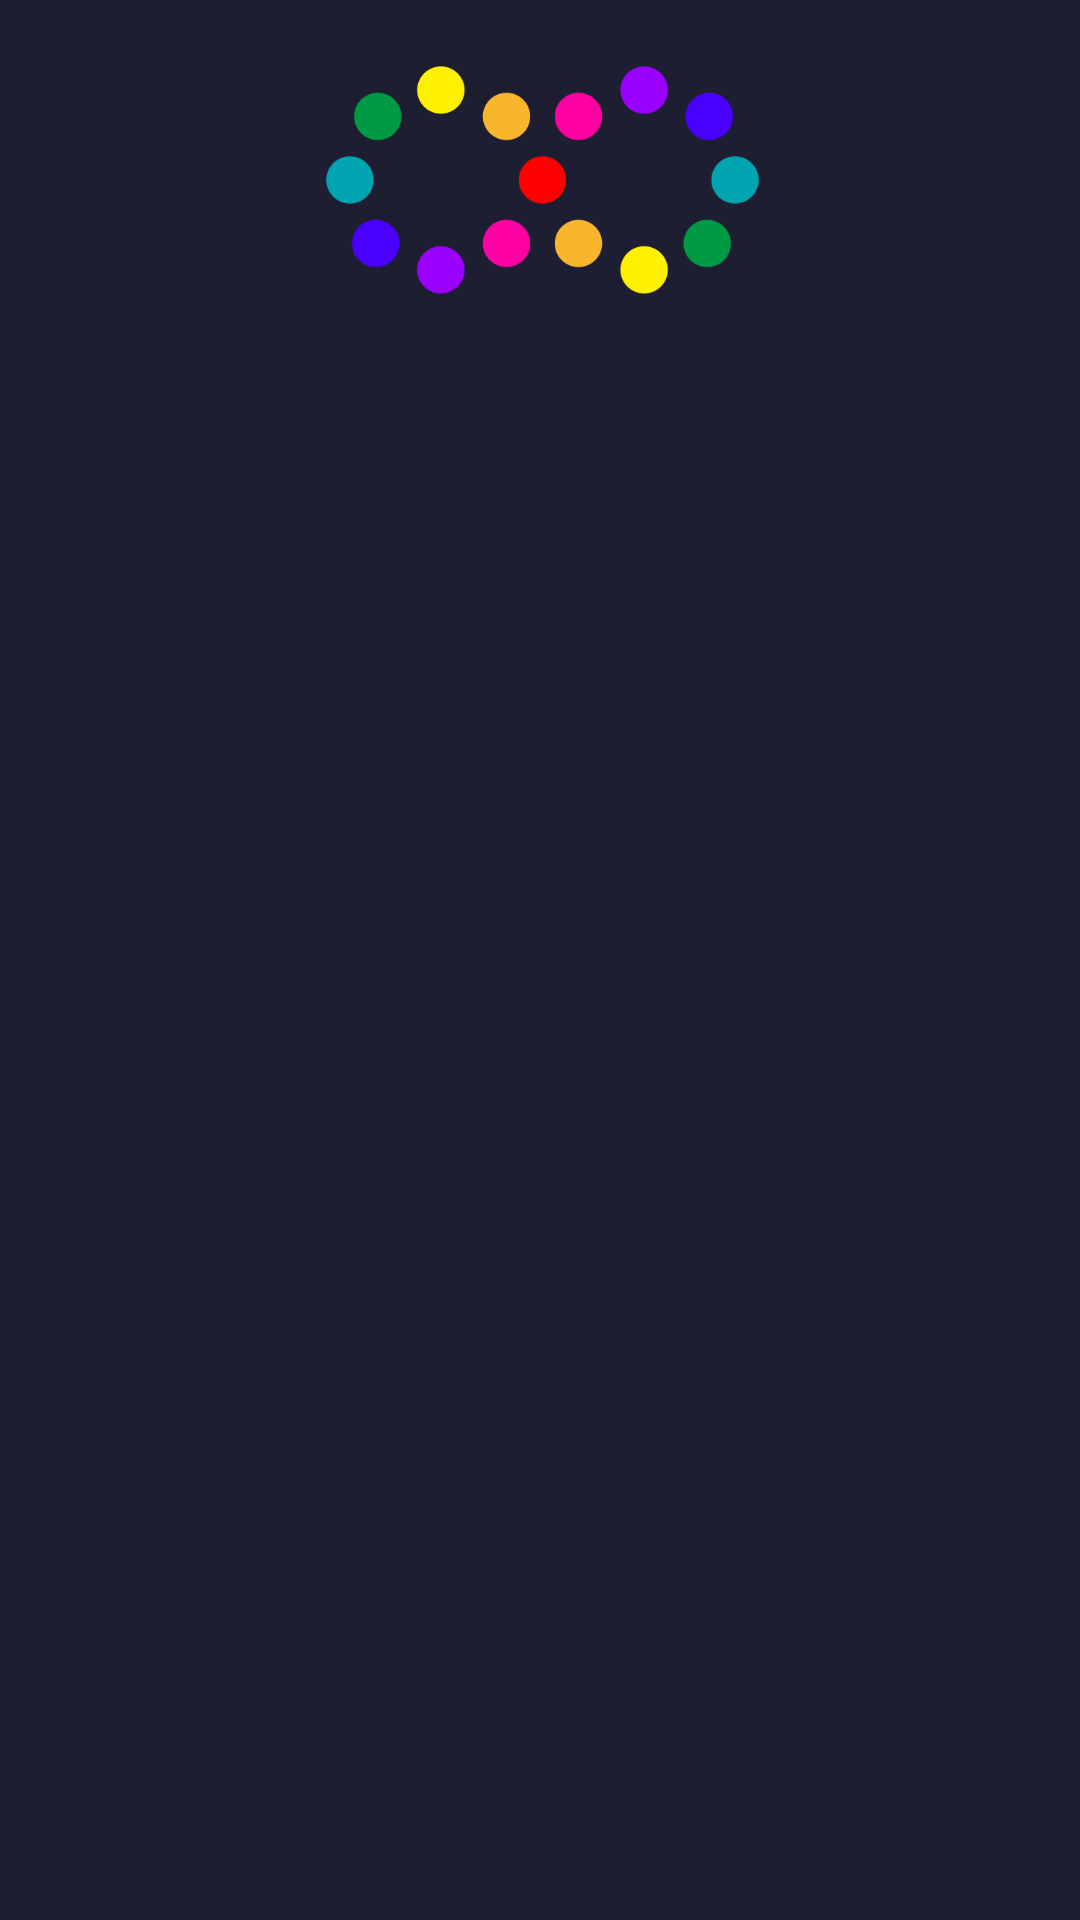

Reconstruct the res/layout file that produces this screen, plus the resources it refers to.
<!-- AndroidManifest.xml: application theme AppTheme -->
<!-- res/layout/grid_item.xml -->
<?xml version="1.0" encoding="utf-8"?>
<RelativeLayout xmlns:android="http://schemas.android.com/apk/res/android"
    android:layout_width="match_parent"
    android:layout_height="wrap_content"
    android:paddingLeft="@dimen/activity_horizontal_margin"
    android:paddingTop="@dimen/activity_vertical_margin"
    android:paddingRight="@dimen/activity_horizontal_margin"
    android:paddingBottom="@dimen/activity_vertical_margin">

    <ImageView
        android:id="@+id/pattern_icon"
        android:layout_width="173dp"
        android:layout_height="111dp"
        android:layout_centerHorizontal="true"
        android:contentDescription="@null"
        android:src="@drawable/demo" />

    <TextView
        android:id="@+id/pattern_desp"
        android:layout_width="wrap_content"
        android:layout_height="wrap_content"
        android:layout_below="@+id/pattern_icon"
        android:layout_centerHorizontal="true"
        android:layout_marginTop="20dp"
        android:textColor="@color/txt_color" />
</RelativeLayout>
<!-- resources referenced by this layout -->
<resources>
  <color name="txt_color">#FFFFFFFF</color>
  <dimen name="activity_horizontal_margin">0dp</dimen>
  <dimen name="activity_vertical_margin">0dp</dimen>
  <!-- drawable demo: png bitmap (drawable, 15816 bytes) -->
  <style name="AppTheme" parent="Theme.AppCompat.Light.NoActionBar">
          <item name="colorPrimary">#FF3F51B5</item>
          <item name="colorPrimaryDark">#FF303F9F</item>
          <item name="colorAccent">#FFFF4081</item>
          <item name="android:windowBackground">@color/bk_color</item>
          <item name="android:textColorPrimary">@color/txt_color</item>
      </style>
  <color name="bk_color">#FF1E1E32</color>
</resources>
